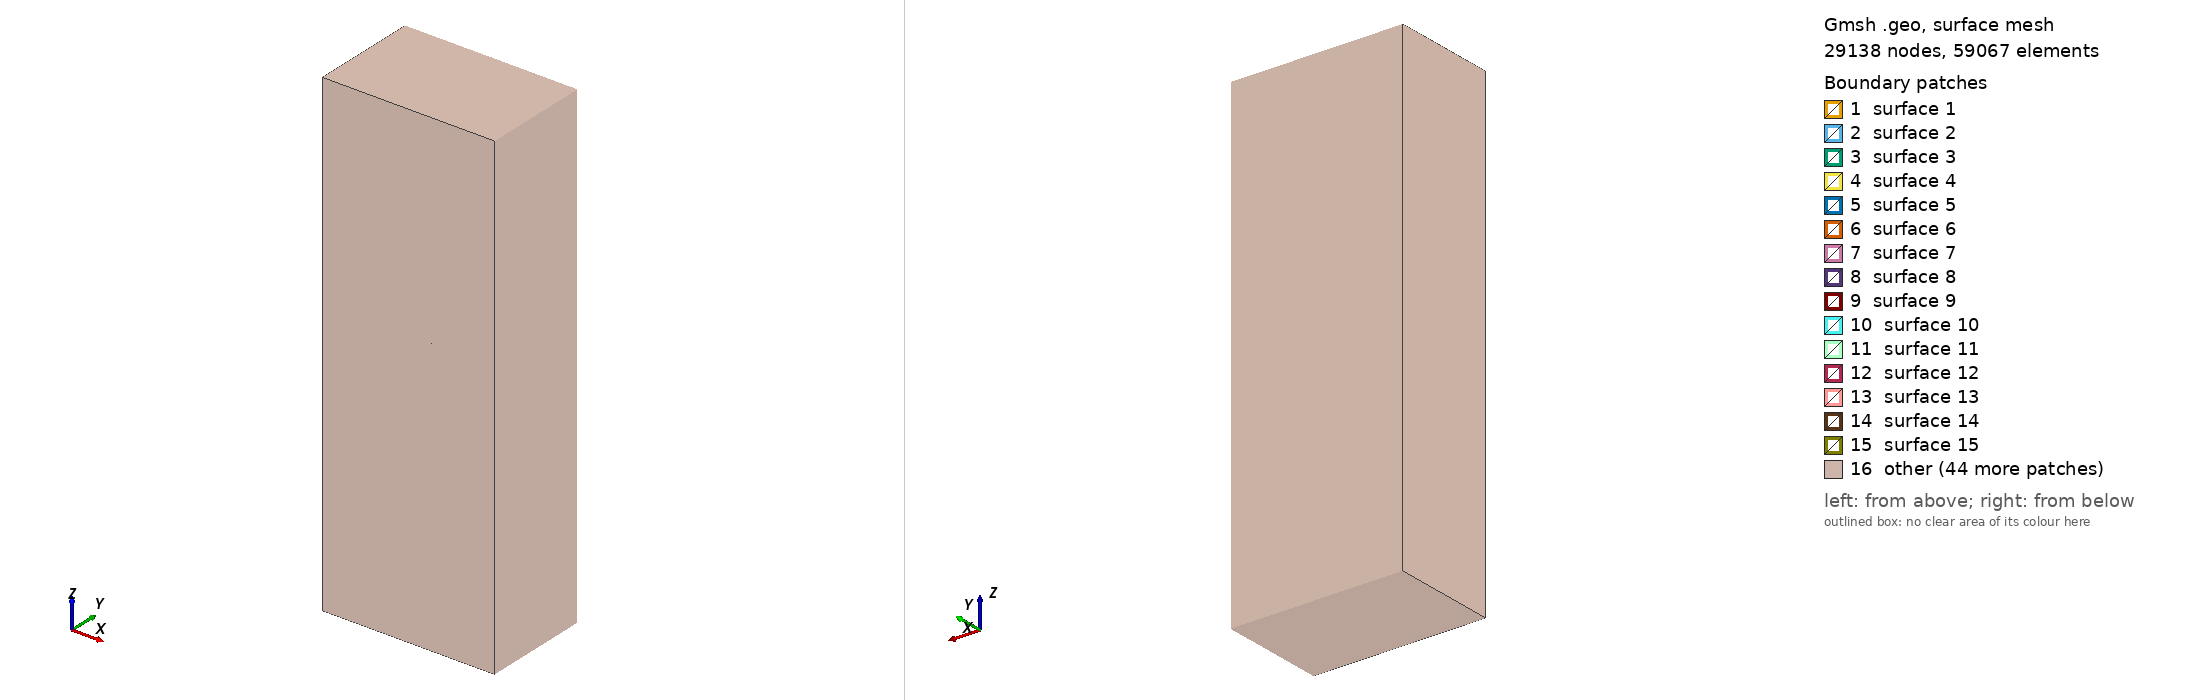

Gmsh geometry script, surface-meshed: 29138 nodes, 59067 surface elements. Boundary patches (legend numbers): 1 surface 1, 2 surface 2, 3 surface 3, 4 surface 4, 5 surface 5, 6 surface 6, 7 surface 7, 8 surface 8, 9 surface 9, 10 surface 10, 11 surface 11, 12 surface 12, 13 surface 13, 14 surface 14, 15 surface 15, 16 other. Left view from above one corner, right view from below the opposite corner. The script declares no physical surfaces, so the legend lists its geometric surfaces. The drawing asked Gmsh for element sizes between 1% and 20% of the model's largest extent; the script's own settings can give other sizes.

=== model3d.geo (drawn) ===
/* Converted from AutoCad DXF file: model3d.DXF */
/* Tolerance 1e-10: 78 points / 157 curves */

u = 1; 
lc = 1e-3 ;

Point (73) = {0.04 *u, 0.025 *u, 0.056 *u, lc} ;
Point (74) = {0.04 *u, 0.025 *u, -0.056 *u, lc} ;
Point (72) = {0.04 *u, 0 *u, 0.056 *u, lc} ;
Point (71) = {0.04 *u, 0 *u, -0.056 *u, lc} ;
Point (65) = {0.035 *u, 0.02 *u, 0.051 *u, lc} ;
Point (66) = {0.035 *u, 0.02 *u, -0.051 *u, lc} ;
Point (64) = {0.035 *u, 0 *u, 0.051 *u, lc} ;
Point (63) = {0.035 *u, 0 *u, -0.051 *u, lc} ;
Point (27) = {0.02585 *u, 0.00805 *u, 0.00765 *u, lc} ;
Point (26) = {0.02585 *u, 0.00805 *u, 0.005475 *u, lc} ;
Point (23) = {0.02585 *u, 0.00805 *u, 0.0033 *u, lc} ;
Point (22) = {0.02585 *u, 0.00805 *u, -0.002557 *u, lc} ;
Point (11) = {0.02585 *u, -5.38928e-18 *u, 0.00765 *u, lc} ;
Point (12) = {0.02585 *u, -3.85704e-18 *u, 0.005475 *u, lc} ;
Point (15) = {0.02585 *u, -2.32479e-18 *u, 0.0033 *u, lc} ;
Point (16) = {0.02585 *u, 1.80136e-18 *u, -0.002557 *u, lc} ;
Point (58) = {0.02535 *u, 0.00805 *u, 0.025 *u, lc} ;
Point (57) = {0.02535 *u, 0.00805 *u, 0.00865 *u, lc} ;
Point (46) = {0.02535 *u, -1.7612e-17 *u, 0.025 *u, lc} ;
Point (45) = {0.02535 *u, -6.09376e-18 *u, 0.00865 *u, lc} ;
Point (56) = {0.02345 *u, 0.00805 *u, 0.00865 *u, lc} ;
Point (44) = {0.02345 *u, -6.09376e-18 *u, 0.00865 *u, lc} ;
Point (21) = {0.02325 *u, 0.00805 *u, -0.0097 *u, lc} ;
Point (20) = {0.02325 *u, 0.00805 *u, -0.034 *u, lc} ;
Point (17) = {0.02325 *u, 6.83347e-18 *u, -0.0097 *u, lc} ;
Point (18) = {0.02325 *u, 2.39524e-17 *u, -0.034 *u, lc} ;
Point (60) = {0.0232 *u, 0.00805 *u, 0.035 *u, lc} ;
Point (59) = {0.0232 *u, 0.00805 *u, 0.025 *u, lc} ;
Point (48) = {0.0232 *u, -2.46568e-17 *u, 0.035 *u, lc} ;
Point (47) = {0.0232 *u, -1.7612e-17 *u, 0.025 *u, lc} ;
Point (28) = {0.023 *u, 0.00805 *u, 0.00765 *u, lc} ;
Point (25) = {0.023 *u, 0.00805 *u, 0.005475 *u, lc} ;
Point (24) = {0.023 *u, 0.00805 *u, 0.0033 *u, lc} ;
Point (10) = {0.023 *u, -5.38928e-18 *u, 0.00765 *u, lc} ;
Point (13) = {0.023 *u, -3.85704e-18 *u, 0.005475 *u, lc} ;
Point (14) = {0.023 *u, -2.32479e-18 *u, 0.0033 *u, lc} ;
Point (54) = {0.018 *u, 0.00805 *u, 0.03 *u, lc} ;
Point (55) = {0.018 *u, 0.00805 *u, 0.023625 *u, lc} ;
Point (42) = {0.018 *u, -2.11344e-17 *u, 0.03 *u, lc} ;
Point (43) = {0.018 *u, -1.66434e-17 *u, 0.023625 *u, lc} ;
Point (29) = {0.017686 *u, 0.00805 *u, 0.02225 *u, lc} ;
Point (9) = {0.017686 *u, -1.56747e-17 *u, 0.02225 *u, lc} ;
Point (30) = {0.0171 *u, 0.00805 *u, 0.02225 *u, lc} ;
Point (31) = {0.0171 *u, 0.00805 *u, -0.028 *u, lc} ;
Point (8) = {0.0171 *u, -1.56747e-17 *u, 0.02225 *u, lc} ;
Point (7) = {0.0171 *u, 1.97255e-17 *u, -0.028 *u, lc} ;
Point (33) = {0.00595 *u, 0.00805 *u, 0.0022 *u, lc} ;
Point (32) = {0.00595 *u, 0.00805 *u, -0.028 *u, lc} ;
Point (5) = {0.00595 *u, -1.54986e-18 *u, 0.0022 *u, lc} ;
Point (6) = {0.00595 *u, 1.97255e-17 *u, -0.028 *u, lc} ;
Point (53) = {0.0055 *u, 0.00805 *u, 0.03 *u, lc} ;
Point (52) = {0.0055 *u, 0.00805 *u, 0.0032 *u, lc} ;
Point (41) = {0.0055 *u, -2.11344e-17 *u, 0.03 *u, lc} ;
Point (40) = {0.0055 *u, -2.25434e-18 *u, 0.0032 *u, lc} ;
Point (34) = {0.004825 *u, 0.00805 *u, 0.0022 *u, lc} ;
Point (4) = {0.004825 *u, -1.54986e-18 *u, 0.0022 *u, lc} ;
Point (51) = {0.00444 *u, 0.00805 *u, 0.0032 *u, lc} ;
Point (39) = {0.00444 *u, -2.25434e-18 *u, 0.0032 *u, lc} ;
Point (35) = {0.00098 *u, 0.00805 *u, -0.01215 *u, lc} ;
Point (3) = {0.00098 *u, 8.55945e-18 *u, -0.01215 *u, lc} ;
Point (50) = {0.000595 *u, 0.00805 *u, -0.01115 *u, lc} ;
Point (38) = {0.000595 *u, 7.85497e-18 *u, -0.01115 *u, lc} ;
Point (76) = {0 *u, 0.025 *u, 0.056 *u, lc} ;
Point (75) = {0 *u, 0.025 *u, -0.056 *u, lc} ;
Point (68) = {0 *u, 0.02 *u, 0.051 *u, lc} ;
Point (67) = {0 *u, 0.02 *u, -0.051 *u, lc} ;
Point (61) = {2.4869e-17 *u, 0.00805 *u, 0.035 *u, lc} ;
Point (62) = {-7.85497e-18 *u, 0.00805 *u, -0.01115 *u, lc} ;
Point (36) = {-8.55945e-18 *u, 0.00805 *u, -0.01215 *u, lc} ;
Point (19) = {-2.39524e-17 *u, 0.00805 *u, -0.034 *u, lc} ;
Point (77) = {0 *u, 0 *u, 0.056 *u, lc} ;
Point (69) = {0 *u, 0 *u, 0.051 *u, lc} ;
Point (49) = {2.46568e-17 *u, -2.46568e-17 *u, 0.035 *u, lc} ;
Point (37) = {-7.85497e-18 *u, 7.85497e-18 *u, -0.01115 *u, lc} ;
Point (2) = {-8.55945e-18 *u, 8.55945e-18 *u, -0.01215 *u, lc} ;
Point (1) = {-2.39524e-17 *u, 2.39524e-17 *u, -0.034 *u, lc} ;
Point (70) = {0 *u, 0 *u, -0.051 *u, lc} ;
Point (78) = {0 *u, 0 *u, -0.056 *u, lc} ;

Line (1) = {1, 2} ;
Line (2) = {2, 3} ;
Line (3) = {3, 4} ;
Line (4) = {4, 5} ;
Line (5) = {5, 6} ;
Line (6) = {6, 7} ;
Line (7) = {7, 8} ;
Line (8) = {8, 9} ;
Line (9) = {9, 10} ;
Line (10) = {10, 11} ;
Line (11) = {11, 12} ;
Line (12) = {12, 13} ;
Line (13) = {13, 14} ;
Line (14) = {14, 15} ;
Line (15) = {15, 16} ;
Line (16) = {16, 17} ;
Line (17) = {17, 18} ;
Line (18) = {18, 1} ;
Line (19) = {19, 20} ;
Line (20) = {18, 20} ;
Line (21) = {18, 1} ;
Line (22) = {1, 19} ;
Line (23) = {20, 21} ;
Line (24) = {17, 21} ;
Line (25) = {17, 18} ;
Line (26) = {21, 22} ;
Line (27) = {16, 22} ;
Line (28) = {16, 17} ;
Line (29) = {22, 23} ;
Line (30) = {15, 23} ;
Line (31) = {15, 16} ;
Line (32) = {23, 24} ;
Line (33) = {14, 24} ;
Line (34) = {14, 15} ;
Line (35) = {24, 25} ;
Line (36) = {13, 25} ;
Line (37) = {13, 14} ;
Line (38) = {25, 26} ;
Line (39) = {12, 26} ;
Line (40) = {12, 13} ;
Line (41) = {26, 27} ;
Line (42) = {11, 27} ;
Line (43) = {11, 12} ;
Line (44) = {27, 28} ;
Line (45) = {10, 28} ;
Line (46) = {10, 11} ;
Line (47) = {28, 29} ;
Line (48) = {9, 29} ;
Line (49) = {9, 10} ;
Line (50) = {29, 30} ;
Line (51) = {8, 30} ;
Line (52) = {8, 9} ;
Line (53) = {30, 31} ;
Line (54) = {7, 31} ;
Line (55) = {7, 8} ;
Line (56) = {31, 32} ;
Line (57) = {6, 32} ;
Line (58) = {6, 7} ;
Line (59) = {32, 33} ;
Line (60) = {5, 33} ;
Line (61) = {5, 6} ;
Line (62) = {33, 34} ;
Line (63) = {4, 34} ;
Line (64) = {4, 5} ;
Line (65) = {34, 35} ;
Line (66) = {3, 35} ;
Line (67) = {3, 4} ;
Line (68) = {35, 36} ;
Line (69) = {2, 36} ;
Line (70) = {2, 3} ;
Line (71) = {36, 19} ;
Line (72) = {1, 2} ;
Line (73) = {37, 38} ;
Line (74) = {38, 39} ;
Line (75) = {39, 40} ;
Line (76) = {40, 41} ;
Line (77) = {41, 42} ;
Line (78) = {42, 43} ;
Line (79) = {43, 44} ;
Line (80) = {44, 45} ;
Line (81) = {45, 46} ;
Line (82) = {46, 47} ;
Line (83) = {47, 48} ;
Line (84) = {48, 49} ;
Line (85) = {49, 37} ;
Line (86) = {50, 51} ;
Line (87) = {39, 51} ;
Line (88) = {38, 39} ;
Line (89) = {38, 50} ;
Line (90) = {51, 52} ;
Line (91) = {40, 52} ;
Line (92) = {39, 40} ;
Line (93) = {52, 53} ;
Line (94) = {41, 53} ;
Line (95) = {40, 41} ;
Line (96) = {53, 54} ;
Line (97) = {42, 54} ;
Line (98) = {41, 42} ;
Line (99) = {54, 55} ;
Line (100) = {43, 55} ;
Line (101) = {42, 43} ;
Line (102) = {55, 56} ;
Line (103) = {44, 56} ;
Line (104) = {43, 44} ;
Line (105) = {56, 57} ;
Line (106) = {45, 57} ;
Line (107) = {44, 45} ;
Line (108) = {57, 58} ;
Line (109) = {46, 58} ;
Line (110) = {45, 46} ;
Line (111) = {58, 59} ;
Line (112) = {47, 59} ;
Line (113) = {46, 47} ;
Line (114) = {59, 60} ;
Line (115) = {48, 60} ;
Line (116) = {47, 48} ;
Line (117) = {60, 61} ;
Line (118) = {49, 61} ;
Line (119) = {48, 49} ;
Line (120) = {61, 62} ;
Line (121) = {37, 62} ;
Line (122) = {49, 37} ;
Line (123) = {62, 50} ;
Line (124) = {37, 38} ;
Line (125) = {63, 64} ;
Line (126) = {65, 64} ;
Line (127) = {65, 66} ;
Line (128) = {63, 66} ;
Line (129) = {67, 66} ;
Line (130) = {67, 68} ;
Line (131) = {65, 68} ;
Line (132) = {69, 68} ;
Line (133) = {69, 64} ;
Line (134) = {70, 63} ;
Line (135) = {70, 67} ;
Line (136) = {71, 63} ;
Line (137) = {71, 72} ;
Line (138) = {72, 64} ;
Line (139) = {73, 72} ;
Line (140) = {73, 65} ;
Line (141) = {73, 74} ;
Line (142) = {71, 74} ;
Line (143) = {74, 66} ;
Line (144) = {75, 74} ;
Line (145) = {75, 67} ;
Line (146) = {75, 76} ;
Line (147) = {73, 76} ;
Line (148) = {76, 68} ;
Line (149) = {77, 76} ;
Line (150) = {77, 72} ;
Line (151) = {77, 69} ;
Line (152) = {78, 71} ;
Line (153) = {78, 75} ;
Line (154) = {78, 70} ;
Line (155) = {70, 1} ;
Line (156) = {2, 37} ;
Line (157) = {49, 69} ;

//+
Curve Loop(1) = {19, -20, 18, 22};
//+
Plane Surface(1) = {1};
//+
Curve Loop(2) = {23, -24, 17, 20};
//+
Plane Surface(2) = {2};
//+
Curve Loop(3) = {26, -27, 16, 24};
//+
Plane Surface(3) = {3};
//+
Curve Loop(4) = {29, -30, 15, 27};
//+
Plane Surface(4) = {4};
//+
Curve Loop(5) = {32, -33, 14, 30};
//+
Plane Surface(5) = {5};
//+
Curve Loop(6) = {35, -36, 13, 33};
//+
Plane Surface(6) = {6};
//+
Curve Loop(7) = {38, -39, 12, 36};
//+
Plane Surface(7) = {7};
//+
Curve Loop(8) = {41, -42, 11, 39};
//+
Plane Surface(8) = {8};
//+
Curve Loop(9) = {44, -45, 10, 42};
//+
Plane Surface(9) = {9};
//+
Curve Loop(10) = {47, -48, 9, 45};
//+
Plane Surface(10) = {10};
//+
Curve Loop(11) = {50, -51, 8, 48};
//+
Plane Surface(11) = {11};
//+
Curve Loop(12) = {53, -54, 7, 51};
//+
Plane Surface(12) = {12};
//+
Curve Loop(13) = {56, -57, 6, 54};
//+
Plane Surface(13) = {13};
//+
Curve Loop(14) = {59, -60, 5, 57};
//+
Plane Surface(14) = {14};
//+
Curve Loop(15) = {62, -63, 4, 60};
//+
Plane Surface(15) = {15};
//+
Curve Loop(16) = {65, -66, 3, 63};
//+
Plane Surface(16) = {16};
//+
Curve Loop(17) = {68, -69, 2, 66};
//+
Plane Surface(17) = {17};
//+
Curve Loop(18) = {71, -22, 1, 69};
//+
Plane Surface(18) = {18};
//+
Curve Loop(19) = {18, 1, 2, 3, 4, 5, 6, 7, 8, 9, 10, 11, 12, 13, 14, 15, 16, 17};
//+
Plane Surface(19) = {19};
//+
Curve Loop(20) = {19, 23, 26, 29, 32, 35, 38, 41, 44, 47, 50, 53, 56, 59, 62, 65, 68, 71};
//+
Plane Surface(20) = {20};
//+
Curve Loop(21) = {108, -109, -81, 106};
//+
Plane Surface(21) = {21};
//+
Curve Loop(22) = {111, -112, -82, 109};
//+
Plane Surface(22) = {22};
//+
Curve Loop(23) = {114, -115, -83, 112};
//+
Plane Surface(23) = {23};
//+
Curve Loop(24) = {117, -118, -84, 115};
//+
Plane Surface(24) = {24};
//+
Curve Loop(25) = {120, -121, -85, 118};
//+
Plane Surface(25) = {25};
//+
Curve Loop(26) = {123, -89, -73, 121};
//+
Plane Surface(26) = {26};
//+
Curve Loop(27) = {86, -87, -74, 89};
//+
Plane Surface(27) = {27};
//+
Curve Loop(28) = {90, -91, -75, 87};
//+
Plane Surface(28) = {28};
//+
Curve Loop(29) = {93, -94, -76, 91};
//+
Plane Surface(29) = {29};
//+
Curve Loop(30) = {96, -97, -77, 94};
//+
Plane Surface(30) = {30};
//+
Curve Loop(31) = {99, -100, -78, 97};
//+
Plane Surface(31) = {31};
//+
Curve Loop(32) = {102, -103, -79, 100};
//+
Plane Surface(32) = {32};
//+
Curve Loop(33) = {105, -106, -80, 103};
//+
Plane Surface(33) = {33};
//+
Curve Loop(34) = {80, 81, 82, 83, 84, 85, 73, 74, 75, 76, 77, 78, 79};
//+
Plane Surface(34) = {34};
//+
Curve Loop(35) = {108, 111, 114, 117, 120, 123, 86, 90, 93, 96, 99, 102, 105};
//+
Plane Surface(35) = {35};
//+
Curve Loop(36) = {142, -144, -153, 152};
//+
Plane Surface(36) = {36};
//+
Curve Loop(37) = {142, 143, -128, -136};
//+
Plane Surface(37) = {37};
//+
Curve Loop(38) = {128, -129, -135, 134};
//+
Plane Surface(38) = {38};
//+
Curve Loop(39) = {145, -135, -154, 153};
//+
Plane Surface(39) = {39};
//+
Curve Loop(40) = {136, -134, -154, 152};
//+
Plane Surface(40) = {40};
//+
Curve Loop(41) = {143, -129, -145, 144};
//+
Plane Surface(41) = {41};
//+
Curve Loop(42) = {141, 143, -127, -140};
//+
Plane Surface(42) = {42};
//+
Curve Loop(43) = {147, 148, -131, -140};
//+
Plane Surface(43) = {43};
//+
Curve Loop(44) = {146, 148, -130, -145};
//+
Plane Surface(44) = {44};
//+
Curve Loop(45) = {129, -127, 131, -130};
//+
Plane Surface(45) = {45};
//+
Curve Loop(46) = {144, -141, 147, -146};
//+
Plane Surface(46) = {46};
//+
Curve Loop(47) = {140, 126, -138, -139};
//+
Plane Surface(47) = {47};
//+
Curve Loop(48) = {138, -133, -151, 150};
//+
Plane Surface(48) = {48};
//+
Curve Loop(49) = {149, 148, -132, -151};
//+
Plane Surface(49) = {49};
//+
Plane Surface(50) = {43};
//+
Curve Loop(50) = {126, -133, 132, -131};
//+
Plane Surface(51) = {50};
//+
Curve Loop(51) = {139, -150, 149, -147};
//+
Plane Surface(52) = {51};
//+
Curve Loop(52) = {137, 138, -125, -136};
//+
Plane Surface(53) = {52};
//+
Plane Surface(54) = {47};
//+
Plane Surface(55) = {42};
//+
Curve Loop(53) = {125, -126, 127, -128};
//+
Plane Surface(56) = {53};
//+
Curve Loop(54) = {137, -139, 141, -142};
//+
Plane Surface(57) = {54};
//+
Curve Loop(55) = {125, -133, -157, 85, -156, -1, -155, 134};
//+
Plane Surface(58) = {19, 34, 55};
//+
Curve Loop(56) = {155, 22, -71, -69, 156, 121, -120, -118, 157, 132, -130, -135};
//+
Plane Surface(59) = {56};
//+
Surface Loop(1) = {2, 20, 1, 3, 4, 5, 6, 7, 8, 9, 10, 11, 12, 13, 14, 15, 16, 17, 18, 19};
//+
Volume(1) = {1};
//+
Surface Loop(2) = {21, 35, 22, 23, 24, 26, 27, 28, 29, 30, 31, 32, 33, 25, 34};
//+
Volume(2) = {2};
//+
Surface Loop(3) = {36, 39, 40, 38, 41, 37};
//+
Volume(3) = {3};
//+
Surface Loop(4) = {57, 53, 47, 42, 56, 37};
//+
Volume(4) = {4};
//+
Surface Loop(5) = {52, 48, 49, 43, 51, 47};
//+
Volume(5) = {5};
//+
Surface Loop(6) = {46, 44, 45, 42, 41, 43};
//+
Volume(6) = {6};
//+
Surface Loop(7) = {56, 51, 59, 58, 45, 38, 1, 20, 2, 3, 4, 5, 6, 7, 8, 9, 10, 11, 12, 13, 14, 15, 16, 17, 24, 35, 21, 22, 23, 33, 32, 31, 30, 29, 28, 27, 26};
//+
Volume(7) = {7};
